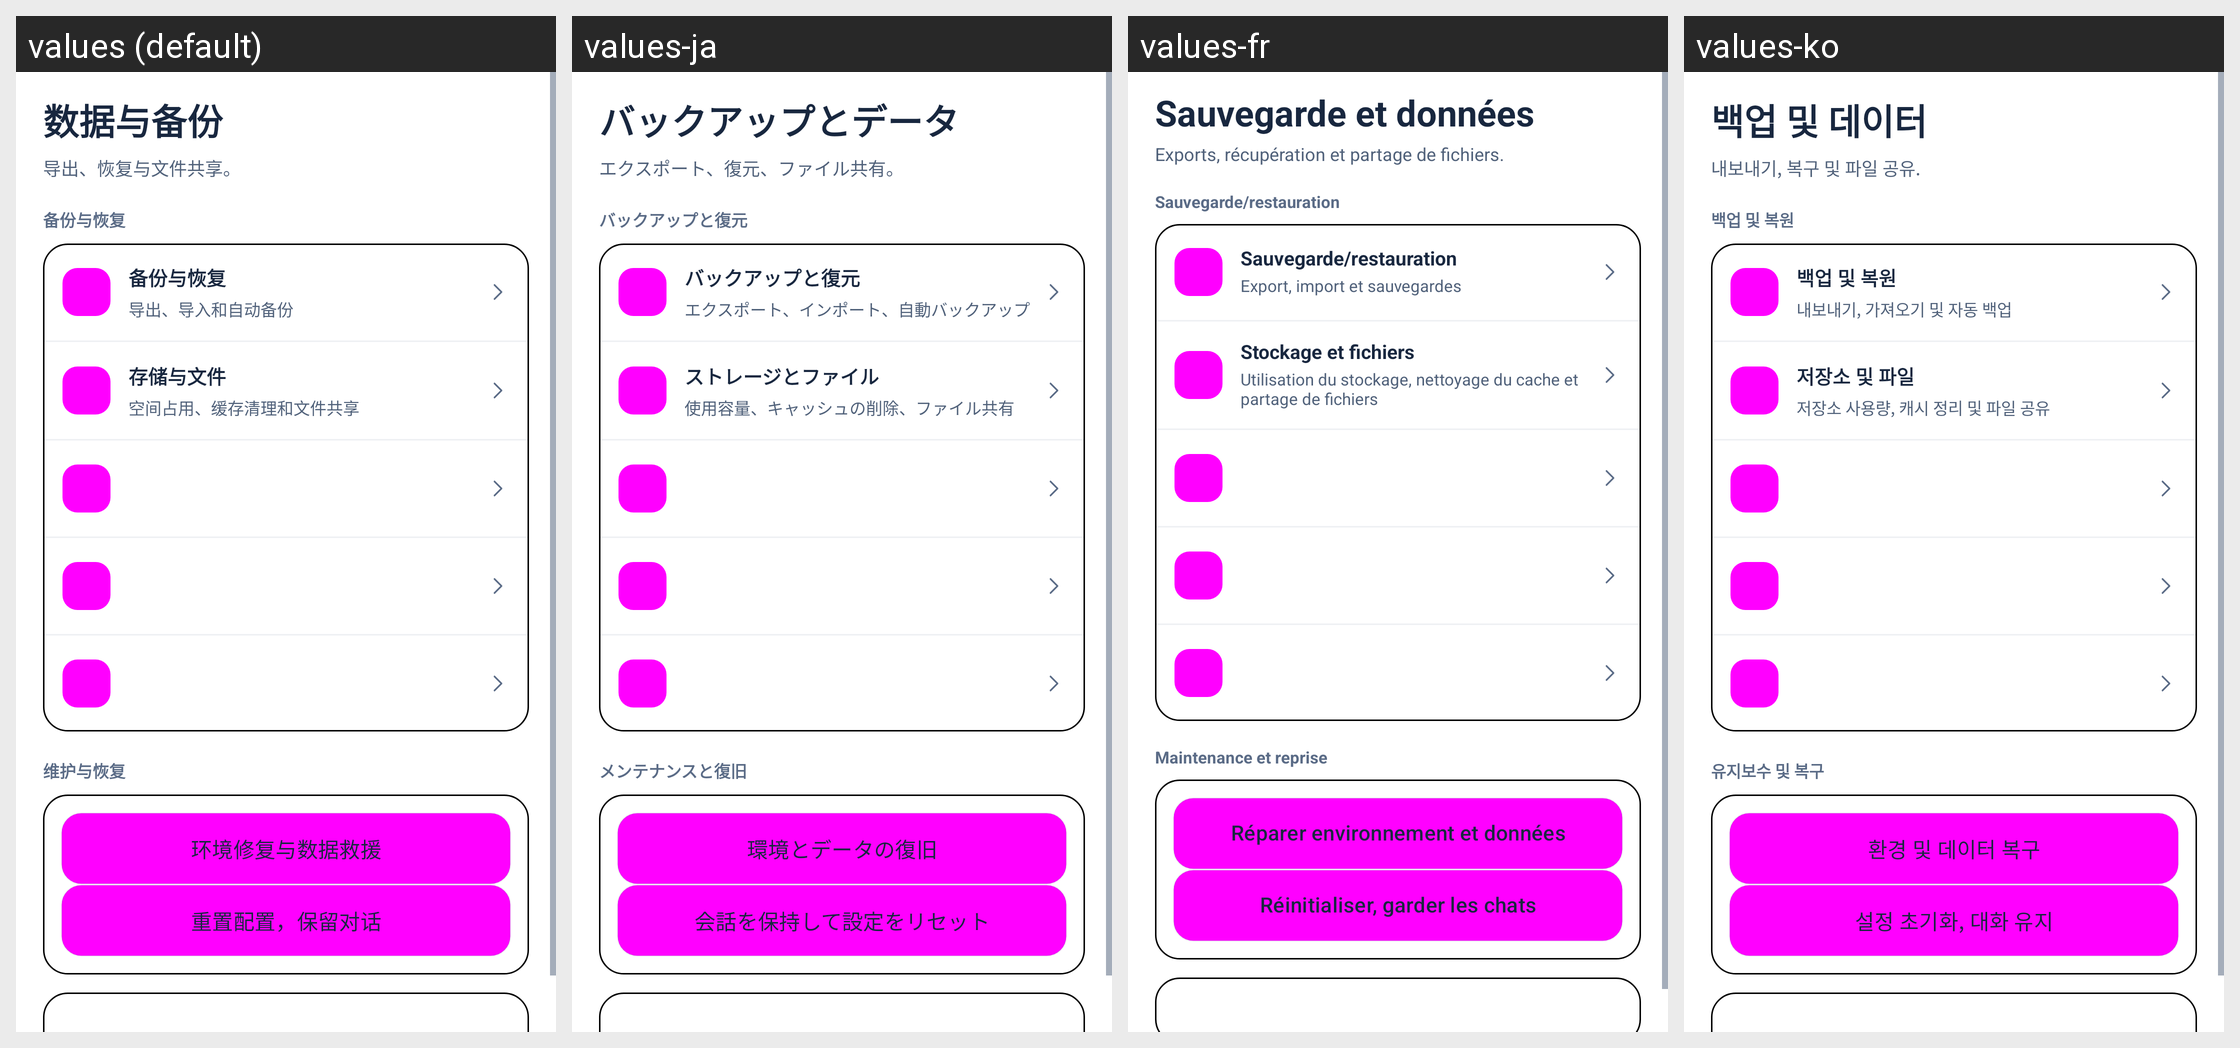

Strings drawn on this Android screen and how each of the app's shown locales translates them:
Android screen res/layout/fragment_workspace.xml rendered under 4 locales, left to right: values (default), values-ja, values-fr, values-ko. Device: Nexus 5 (rendered at 1080×1920; each locale shown at half size, 540×960, under a caption strip naming it); theme Theme.DeepseekHarness.
Other locales in the repository, not shown: values-ar, values-en, values-la, values-pt, values-ru.
Strings drawn on this screen, with the default value and each locale's value (text and hints the layout hard-codes, and strings that could not be matched under every locale, appear in the picture but are not listed):

ui2_data_title
  values: 数据与备份
  values-ja: バックアップとデータ
  values-fr: Sauvegarde et données
  values-ko: 백업 및 데이터

ui2_data_sub
  values: 导出、恢复与文件共享。
  values-ja: エクスポート、復元、ファイル共有。
  values-fr: Exports, récupération et partage de fichiers.
  values-ko: 내보내기, 복구 및 파일 공유.

ui2_data_ops
  values: 备份与恢复
  values-ja: バックアップと復元
  values-fr: Sauvegarde/restauration
  values-ko: 백업 및 복원

ui2_backup_restore
  values: 备份与恢复
  values-ja: バックアップと復元
  values-fr: Sauvegarde/restauration
  values-ko: 백업 및 복원

ui2_backup_restore_sub
  values: 导出、导入和自动备份
  values-ja: エクスポート、インポート、自動バックアップ
  values-fr: Export, import et sauvegardes
  values-ko: 내보내기, 가져오기 및 자동 백업

ui2_storage_files
  values: 存储与文件
  values-ja: ストレージとファイル
  values-fr: Stockage et fichiers
  values-ko: 저장소 및 파일

ui2_storage_files_sub
  values: 空间占用、缓存清理和文件共享
  values-ja: 使用容量、キャッシュの削除、ファイル共有
  values-fr: Utilisation du stockage, nettoyage du cache et partage de fichiers
  values-ko: 저장소 사용량, 캐시 정리 및 파일 공유

ui2_maintenance
  values: 维护与恢复
  values-ja: メンテナンスと復旧
  values-fr: Maintenance et reprise
  values-ko: 유지보수 및 복구

ui2_recovery_tools
  values: 环境修复与数据救援
  values-ja: 環境とデータの復旧
  values-fr: Réparer environnement et données
  values-ko: 환경 및 데이터 복구

ui_m0211
  values: 重置配置，保留对话
  values-ja: 会話を保持して設定をリセット
  values-fr: Réinitialiser, garder les chats
  values-ko: 설정 초기화, 대화 유지
